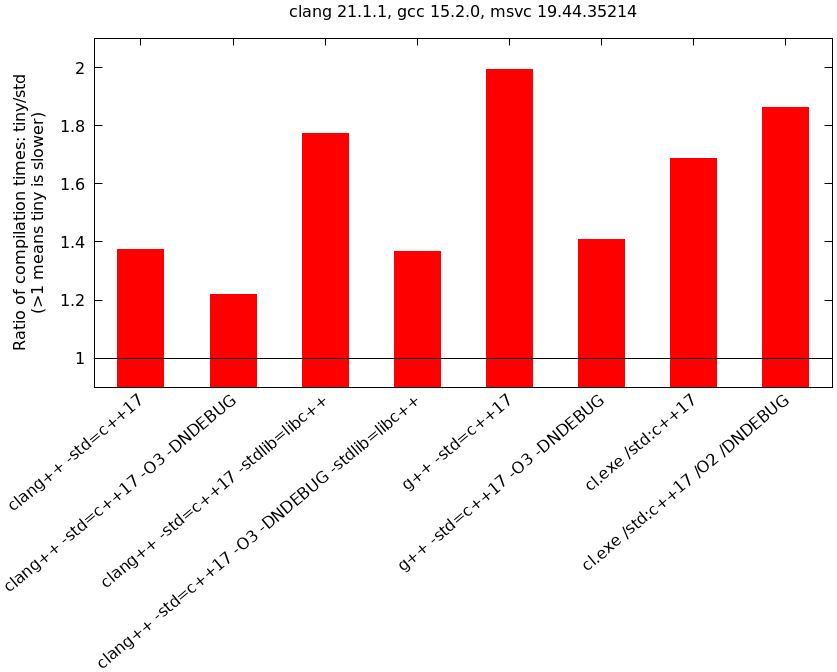

Source data for this figure (header and first rows):
clang++ -std=c++17; 1.373437306597351
clang++ -std=c++17 -O3 -DNDEBUG; 1.217
clang++ -std=c++17 -stdlib=libc++; 1.775
clang++ -std=c++17 -O3 -DNDEBUG -stdlib=…; 1.368
g++ -std=c++17; 1.994
g++ -std=c++17 -O3 -DNDEBUG; 1.407
cl.exe /std:c++17; 1.687
cl.exe /std:c++17 /O2 /DNDEBUG; 1.864
